The GitHub repository AicoSchreurs/street-type-classification-yolov8 contains a labelled image folder "dataset" with 3 categories: fietsstraat, rural road, snelweg. Examples follow, each with its label.

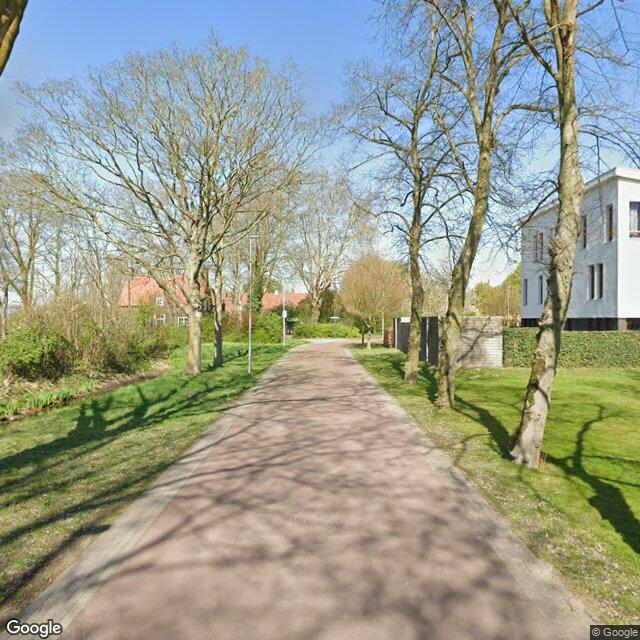
Label: fietsstraat

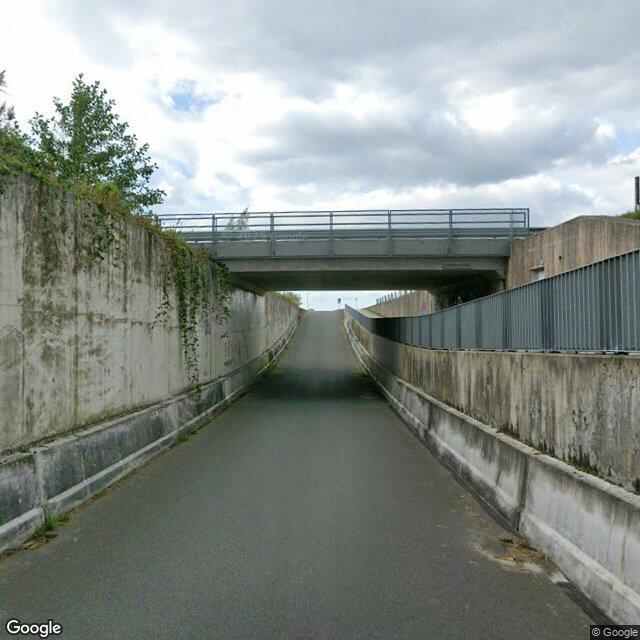
Label: rural road

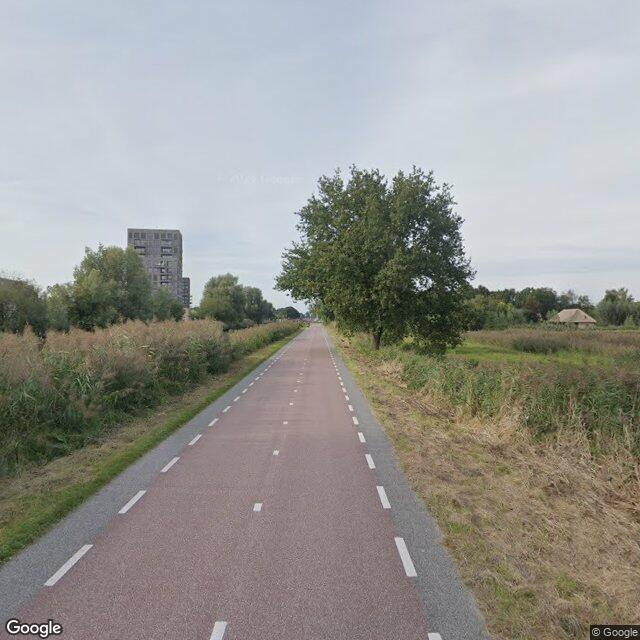
Label: fietsstraat

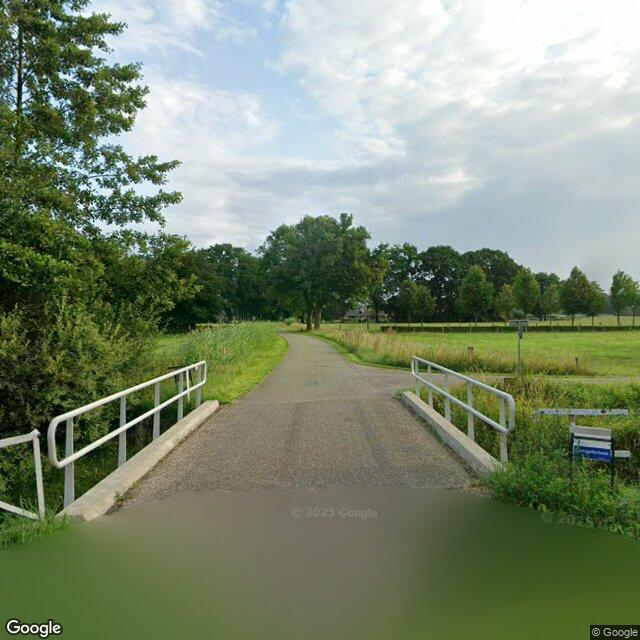
Label: rural road

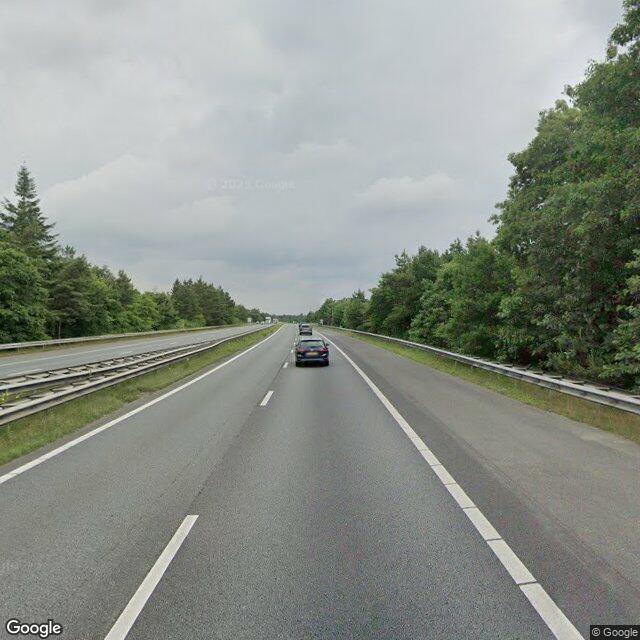
Label: snelweg

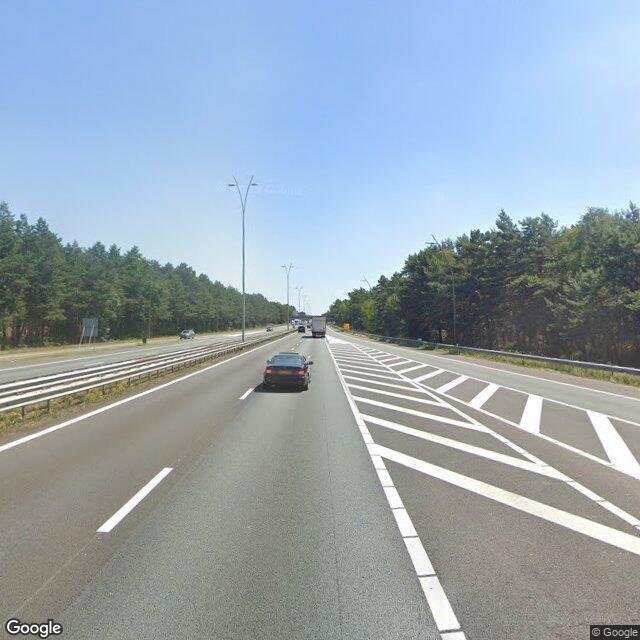
Label: snelweg
